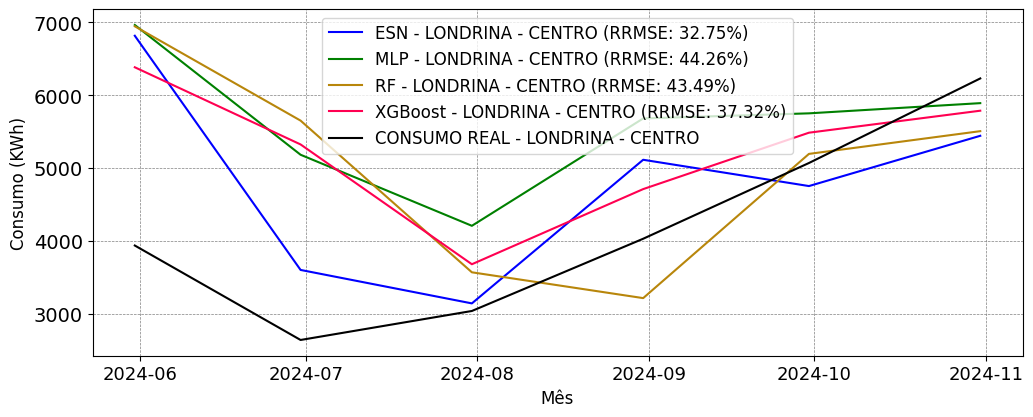

Source data for this figure (header and first rows):
; MAPE; RRMSE
ESN; 0.2647; 0.3275
MLP; 0.4527; 0.4426
RF; 0.4039; 0.4349
XGBoost; 0.362; 0.3732
